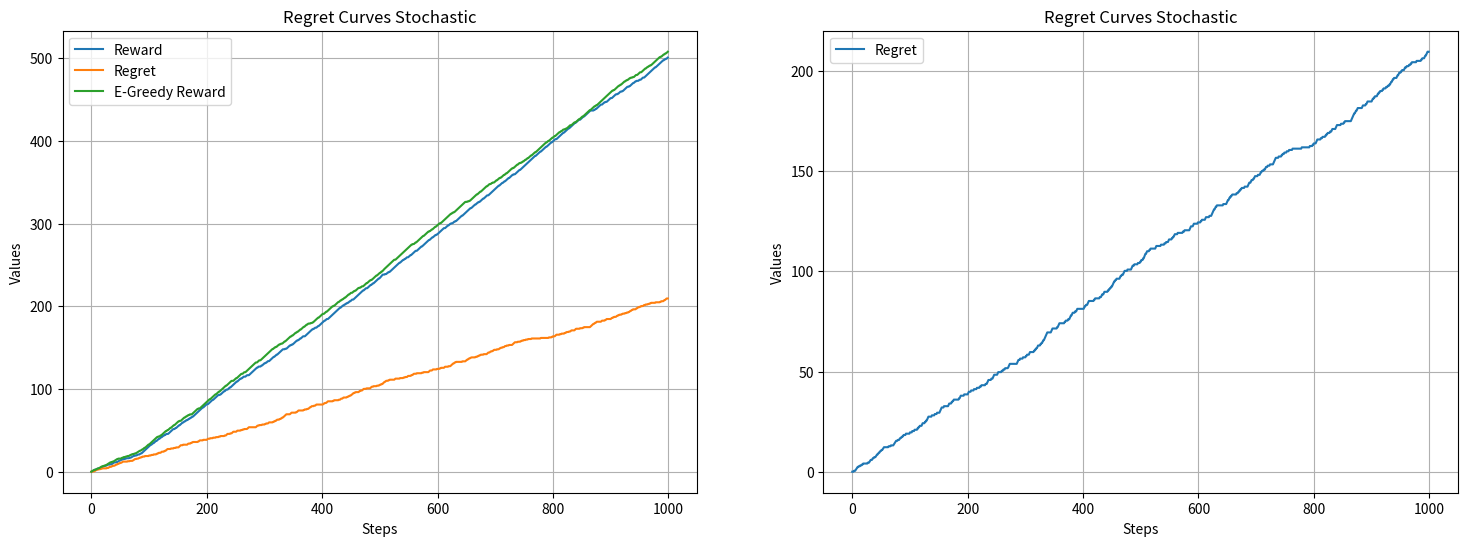

Recreate this plot in Python.
import numpy as np
import matplotlib.pyplot as plt

class ProductRecommendationBandit:

    def __init__(self, num_products, recommendation_probabilities, product_rewards):
        if len(recommendation_probabilities) != len(product_rewards):
            raise ValueError('Size of recommendation probabilities does not match the size of product rewards')
        
        self.num_products = num_products
        self.recommendation_probabilities = recommendation_probabilities
        self.product_rewards = product_rewards

    def get_recommendation(self, product):
        if not (0 <= product <= self.num_products):
            raise ValueError(f'Product index must be between 0 and {self.num_products - 1}')

        return np.random.choice([self.product_rewards[product], 0.0],
                                 p = [self.recommendation_probabilities[product], 1 - self.recommendation_probabilities[product]])


class stochasticProductRecommendationBandit:
    def __init__(self, num_products, seed = 42):
        self.num_products = num_products
        self.seed = seed

        # 랜덤 시드 고정
        np.random.seed(self.seed)

        # 정규 분포 랜덤 확률 생성        
        self.recommendation_probabilities = np.clip(np.random.normal(loc=0.5, scale=0.2, size=self.num_products), 0, 1)

        # 랜덤 보상 생성
        self.product_rewards = np.clip(np.random.normal(loc=0.5, scale=0.2, size=self.num_products), 0, 1)

    def get_recommendation(self, product):
        if not (0 <= product <= self.num_products):
            raise ValueError(f'Product index must be between 0 and {self.num_products - 1}')
        
        return np.random.choice([self.product_rewards[product], 0.0],
                                 p = [self.recommendation_probabilities[product], 1 - self.recommendation_probabilities[product]])


class PolicyAgents:

    def __init__(self, enviroment, agent_type, epsilon=0.01, tau=1, n_th_iteration=None, C=2):
        self.enviroment = enviroment
        self.agent_type = agent_type
        self.q_values = np.zeros(self.enviroment.num_products)
        self.rewards = []
        self.selected_arm_list = []
        self.cum_rewards = [0.0]
        self.total_reward = 0
        self.arm_counts = np.zeros(self.enviroment.num_products)

        # epsilon-greedy 에이전트를 위한 epsilon 값
        self.epsilon = epsilon

        # Softmax 에이전트를 위한 tau 값
        self.action_prob = np.zeros(self.enviroment.num_products)
        self.tau = tau

        # UCB 에이전트를 위한 파라미터 값
        self.n_th_iteration = n_th_iteration
        self.C = C

        # Regret 계산을 위한 변수
        self.regret = []
        self.greedy_reward_list = []
        self.total_reward_list = []
        self.best_total_reward = 0
        self.total_regret = 0
        self.total_reward_episode = 0

    def choose_action(self):
        if self.agent_type == 'random':
            selected_arm = np.random.randint(self.enviroment.num_products)
        elif self.agent_type == 'greedy':
            selected_arm = np.argmax(self.q_values)
        elif self.agent_type == 'egreedy':
            if np.random.random() < self.epsilon:
                selected_arm = np.random.randint(self.enviroment.num_products)
            else:
                selected_arm = np.argmax(self.q_values)
        elif self.agent_type == 'softmax':
            self.action_prob = np.exp(self.q_values / self.tau) / np.sum(np.exp(self.q_values / self.tau))
            selected_arm = np.random.choice(self.enviroment.num_products, p=self.action_prob)
        elif self.agent_type == 'ucb':
            if self.n_th_iteration < len(self.q_values):
                selected_arm = self.n_th_iteration
            else:
                U = self.C * np.sqrt(np.log(self.n_th_iteration) / self.arm_counts)
                selected_arm = np.argmax(self.q_values + U)
        else:
            raise ValueError(f'Invalid agent type: {self.agent_type}')

        return selected_arm

    def take_action(self):
        chosen_product = self.choose_action()
        self.selected_arm_list.append(chosen_product)
        reward = self.enviroment.get_recommendation(chosen_product)

        self.rewards.append(reward)
        self.arm_counts[chosen_product] += 1
        self.total_reward += reward

        # update Q-values for chosen product
        self.q_values[chosen_product] = self.q_values[chosen_product] + (1 / self.arm_counts[chosen_product]) * (reward - self.q_values[chosen_product])

        self.cum_rewards.append(sum(self.rewards) / len(self.rewards))

        # Regret 계산
        self.total_reward_episode += reward
        self.total_reward_list.append(self.total_reward_episode)
        best_possible_product = np.argmax(self.q_values)
        best_possible_reward = self.enviroment.get_recommendation(best_possible_product)
        self.best_total_reward += best_possible_reward
        self.greedy_reward_list.append(self.best_total_reward)
        regret = abs(best_possible_reward - reward)
        self.total_regret += regret
        self.regret.append(self.total_regret)

        return chosen_product, reward

    def get_total_reward(self):
        return self.total_reward

    def get_q_values(self):
        return self.q_values

    def get_reward_distribution(self):
        reward_dict = {}

        for arm, reward in zip(self.selected_arm_list, self.rewards):
            if arm not in reward_dict:
                reward_dict[arm] = []

            reward_dict[arm].append(reward)
        return reward_dict

    def get_regret(self):
        return self.regret

    def get_reward_list(self):
        return self.total_reward_list

    def get_greedy_reward_list(self):
        return self.greedy_reward_list



# Plot Function
def plot_cumulative_rewards_and_counts(cum_rewards, arm_counts, reward_dict):

    # 베이스 라인 그리기
    baseline = [1.0] * len(cum_rewards)
    
    plt.figure(figsize=(18, 6))

    # 1st plot: 누적 보상 그래프
    plt.subplot(1, 3, 1)
    plt.plot(cum_rewards, label='Cumulative Rewards')
    plt.plot(baseline, label='Baseline (1.0)', linestyle='--', color='red')
    plt.xlabel('Steps')
    plt.ylabel('Cumulative Rewards')
    plt.legend()

    # 2nd plot: 각 arm이 선택된 횟수 파이 차트
    plt.subplot(1, 3, 2)
    plt.pie(arm_counts, labels = range(len(arm_counts)), autopct='%1.1f%%', startangle=140)
    plt.title('Number of time each product is selected')
    plt.axis('equal')

    # 3rd plot: 보상 분포 바이올린 차트
    plt.subplot(1, 3, 3)
    rewards_data = [reward_dict[key] for key in sorted(reward_dict.keys())]
    plt.violinplot(rewards_data, showmedians=True, showextrema=False)
    plt.xticks(range(1, len(reward_dict) + 1), sorted(reward_dict.keys()))
    plt.title('Reward distribution for each product')
    plt.xlabel('Product')
    plt.ylabel('Reward')

    plt.tight_layout()
    plt.show()

# Epsilon 파라미터 튜닝
def run_agent_with_epsilon(selected_epsilon):
    egreedy_agent = PolicyAgents(env, agent_type = 'egreedy', epsilon=selected_epsilon)

    total_rewards = []

    num_steps = 1000
    for _ in range(num_steps):
        chosen_product, reward = egreedy_agent.take_action()
    
    egreedy_total_reward = egreedy_agent.get_total_reward()
    total_rewards.append(egreedy_total_reward)

    return total_rewards

# Plot Epsilon 파라미터 튜닝 결과
def plot_results(result_dicts):
    labels = list(result_dicts.keys())
    total_rewards = list(result_dicts.values())
    
    x = np.arange(len(labels))

    width = 0.35

    fig, ax = plt.subplots()
    total_rewards = np.array(total_rewards)

    for i in range(len(labels)):
        ax.bar(x[i], total_rewards[i], width, label = f'{labels[i]}')

    ax.set_ylabel('Total Rewards')
    ax.set_title('Total Reward by Epsilon Value')
    ax.set_xticks(x)
    ax.set_xticklabels(labels)
    
    plt.show()

# Plot Regret
def regret_curve(x_values, y_lists, labels, title, xlabel, ylabel):

    fig, axes = plt.subplots(1,2, figsize=(18,6))

    for y_list, label in zip(y_lists, labels):
        axes[0].plot(x_values, y_list, label=label)
    
    axes[0].set_title(title)
    axes[0].set_xlabel(xlabel)
    axes[0].set_ylabel(ylabel)
    axes[0].legend()
    axes[0].grid(True)

    regret_label = labels[1]
    axes[1].plot(x_values, y_lists[1], label=regret_label)
    axes[1].set_title(f'{title}')
    axes[1].set_xlabel(xlabel)
    axes[1].set_ylabel(ylabel)
    axes[1].legend()
    axes[1].grid(True)

    plt.show()



if __name__ == '__main__':
    # # 랜덤 환경 인스턴스 생성
    # recom_probabilities = [0.52, 0.08, 0.87, 0.56]
    # env = ProductRecommendationBandit(num_products=4, recommendation_probabilities=recom_probabilities, product_rewards=[1.0, 1.0, 1.0, 1.0])

    # 확률적 환경 인스턴스 생성
    num_products = 4
    env = stochasticProductRecommendationBandit(num_products=num_products)

    print("Recommendation Probabilities: ", env.recommendation_probabilities)
    print("Product Rewards: ", env.product_rewards)

    # # n번째 상품의 10번 추천 결과
    # results = [env.get_recommendation(2) for _ in range(10)]
    # print(results)


    # # Epsilon 파라미터 튜닝
    # epsilon_values = [0.01, 0.05, 0.1, 0.2, 0.3]

    # # Epsilon 값 별로 에이전트 실행
    # results_dict = {}
    # for epsilon_value in epsilon_values:
    #     total_rewards = run_agent_with_epsilon(selected_epsilon=epsilon_value)
    #     results_dict[f'Epsilon: {epsilon_value}'] = total_rewards
    
    # plot_results(results_dict)


    # # 랜덤 에이전트
    # random_agent = PolicyAgents(env, 'random')

    # # 랜덤 에이전트 1000번 추천 실행
    # num_steps = 1000
    # for _ in range(num_steps):
    #     chosen_product, reward = random_agent.take_action()

    # random_total_reward = random_agent.get_total_reward()
    # random_q_values = random_agent.get_q_values()

    # print(f'랜덤 에이전트의 총 보상: {random_total_reward}')
    # print(f'랜덤 에이전트의 Q-values: {random_q_values}')
    # print(f'실제 추천 확률: {env.recommendation_probabilities}')

    # random_cum_rewards = random_agent.cum_rewards
    # random_arm_counts = random_agent.arm_counts
    # random_reward_distribution = random_agent.get_reward_distribution()

    # plot_cumulative_rewards_and_counts(random_cum_rewards, random_arm_counts, random_reward_distribution)

    # # 그리디 에이전트
    # greedy_agent = PolicyAgents(env, 'greedy')

    # # 그리디 에이전트 1000번 추천 실행
    # num_steps = 1000
    # for _ in range(num_steps):
    #     chosen_product, reward = greedy_agent.take_action()

    # greedy_total_reward = greedy_agent.get_total_reward()
    # greedy_q_values = greedy_agent.get_q_values()

    # print(f'그리디 에이전트의 총 보상: {greedy_total_reward}')
    # print(f'그리디 에이전트의 Q-values: {greedy_q_values}')
    # print(f'실제 추천 확률: {env.recommendation_probabilities}')

    # greedy_cum_rewards = greedy_agent.cum_rewards
    # greedy_arm_counts = greedy_agent.arm_counts
    # greedy_reward_distribution = greedy_agent.get_reward_distribution()

    # plot_cumulative_rewards_and_counts(greedy_cum_rewards, greedy_arm_counts, greedy_reward_distribution)

    # # E-그리디 에이전트
    # egreedy_agent = PolicyAgents(env, 'egreedy')

    # # E-그리디 에이전트 1000번 추천 실행
    # num_steps = 1000
    # for _ in range(num_steps):
    #     chosen_product, reward = egreedy_agent.take_action()

    # egreedy_total_reward = egreedy_agent.get_total_reward()
    # egreedy_q_values = egreedy_agent.get_q_values()

    # print(f'E-그리디 에이전트의 총 보상: {egreedy_total_reward}')
    # print(f'E-그리디 에이전트의 Q-values: {egreedy_q_values}')
    # print(f'실제 추천 확률: {env.recommendation_probabilities}')

    # egreedy_cum_rewards = egreedy_agent.cum_rewards
    # egreedy_arm_counts = egreedy_agent.arm_counts
    # egreedy_reward_distribution = egreedy_agent.get_reward_distribution()

    # plot_cumulative_rewards_and_counts(egreedy_cum_rewards, egreedy_arm_counts, egreedy_reward_distribution)

    # # Softmax 에이전트
    # softmax_agent = PolicyAgents(env, 'softmax', tau=0.5)

    # # Softmax 에이전트 1000번 추천 실행
    # num_steps = 1000
    # for _ in range(num_steps):
    #     chosen_product, reward = softmax_agent.take_action()

    # softmax_total_reward = softmax_agent.get_total_reward()
    # softmax_q_values = softmax_agent.get_q_values()

    # print(f'Softmax 에이전트의 총 보상: {softmax_total_reward}')
    # print(f'Softmax 에이전트의 Q-values: {softmax_q_values}')
    # print(f'실제 추천 확률: {env.recommendation_probabilities}')

    # softmax_cum_rewards = softmax_agent.cum_rewards
    # softmax_arm_counts = softmax_agent.arm_counts
    # softmax_reward_distribution = softmax_agent.get_reward_distribution()

    # plot_cumulative_rewards_and_counts(softmax_cum_rewards, softmax_arm_counts, softmax_reward_distribution)

    # # UCB 에이전트
    # ucb_agent = PolicyAgents(env, 'ucb', C=1)

    # # UCB 에이전트 1000번 추천 실행
    # num_steps = 1000
    # for i in range(num_steps):
    #     ucb_agent.n_th_iteration = i
    #     chosen_product, reward = ucb_agent.take_action()

    # ucb_total_reward = ucb_agent.get_total_reward()
    # ucb_q_values = ucb_agent.get_q_values()

    # print(f'UCB 에이전트의 총 보상: {ucb_total_reward}')
    # print(f'UCB 에이전트의 Q-values: {ucb_q_values}')
    # print(f'실제 추천 확률: {env.recommendation_probabilities}')

    # ucb_cum_rewards = ucb_agent.cum_rewards
    # ucb_arm_counts = ucb_agent.arm_counts
    # ucb_reward_distribution = ucb_agent.get_reward_distribution()

    # plot_cumulative_rewards_and_counts(ucb_cum_rewards, ucb_arm_counts, ucb_reward_distribution)


    # # 모든 에이전트의 누적 보상을 하나의 차트로 비교
    # ln_width = 2
    # x_values = list(range(len(random_cum_rewards)))

    # plt.figure(figsize=(18, 6))

    # plt.plot(x_values, random_cum_rewards, label='Random', linestyle='-', linewidth=ln_width)
    # plt.plot(x_values, greedy_cum_rewards, label='Greedy', linestyle='--', linewidth=ln_width)
    # plt.plot(x_values, egreedy_cum_rewards, label='E-Greedy', linestyle='-.', linewidth=ln_width)
    # plt.plot(x_values, softmax_cum_rewards, label='Softmax', linestyle=':', linewidth=ln_width)
    # plt.plot(x_values, ucb_cum_rewards, label='UCB', linestyle='-', linewidth=ln_width)

    # plt.xlabel('Episodes')
    # plt.ylabel('Cumulative Rewards')
    # plt.title('Comparison of Cumulative Rewards of Different Agents')
    # plt.legend()
    # plt.grid(True)
    # plt.show()

    
    # E-그리디 에이전트 Regret 계산
    egreedy_agent = PolicyAgents(env, 'egreedy', epsilon=0.01)

    # E-그리디 에이전트 1000번 추천 실행
    num_steps = 1000
    for _ in range(num_steps):
        chosen_product, reward = egreedy_agent.take_action()

    reward_list = egreedy_agent.get_reward_list()
    regret_list = egreedy_agent.get_regret()
    egreedy_reward_list = egreedy_agent.get_greedy_reward_list()

    steps = range(len(reward_list))
    y_lists = [reward_list, regret_list, egreedy_reward_list]
    labels = ['Reward', 'Regret', 'E-Greedy Reward']
    
    regret_curve(steps, y_lists, labels, 'Regret Curves Stochastic', 'Steps', 'Values')